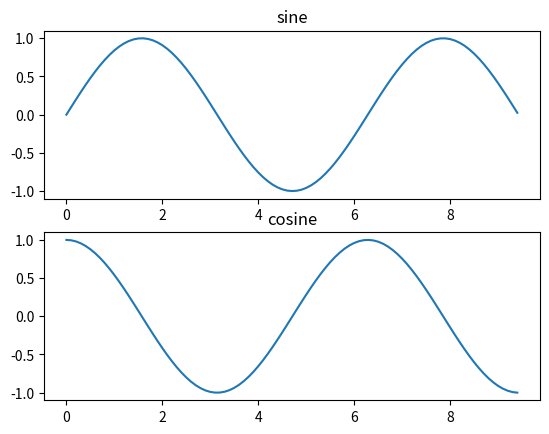

Reproduce this figure in Python.
import matplotlib.pyplot as plt
import numpy as np
x = np.arange (0, 3*np.pi, 0.1)
y_sin = np.sin(x)
y_cos = np.cos(x)

plt.subplot(2, 1, 1) 
plt.plot(x, y_sin)
plt.title('sine')

plt.subplot(2, 1, 2)
plt.plot(x, y_cos)
plt.title('cosine')

plt.show()